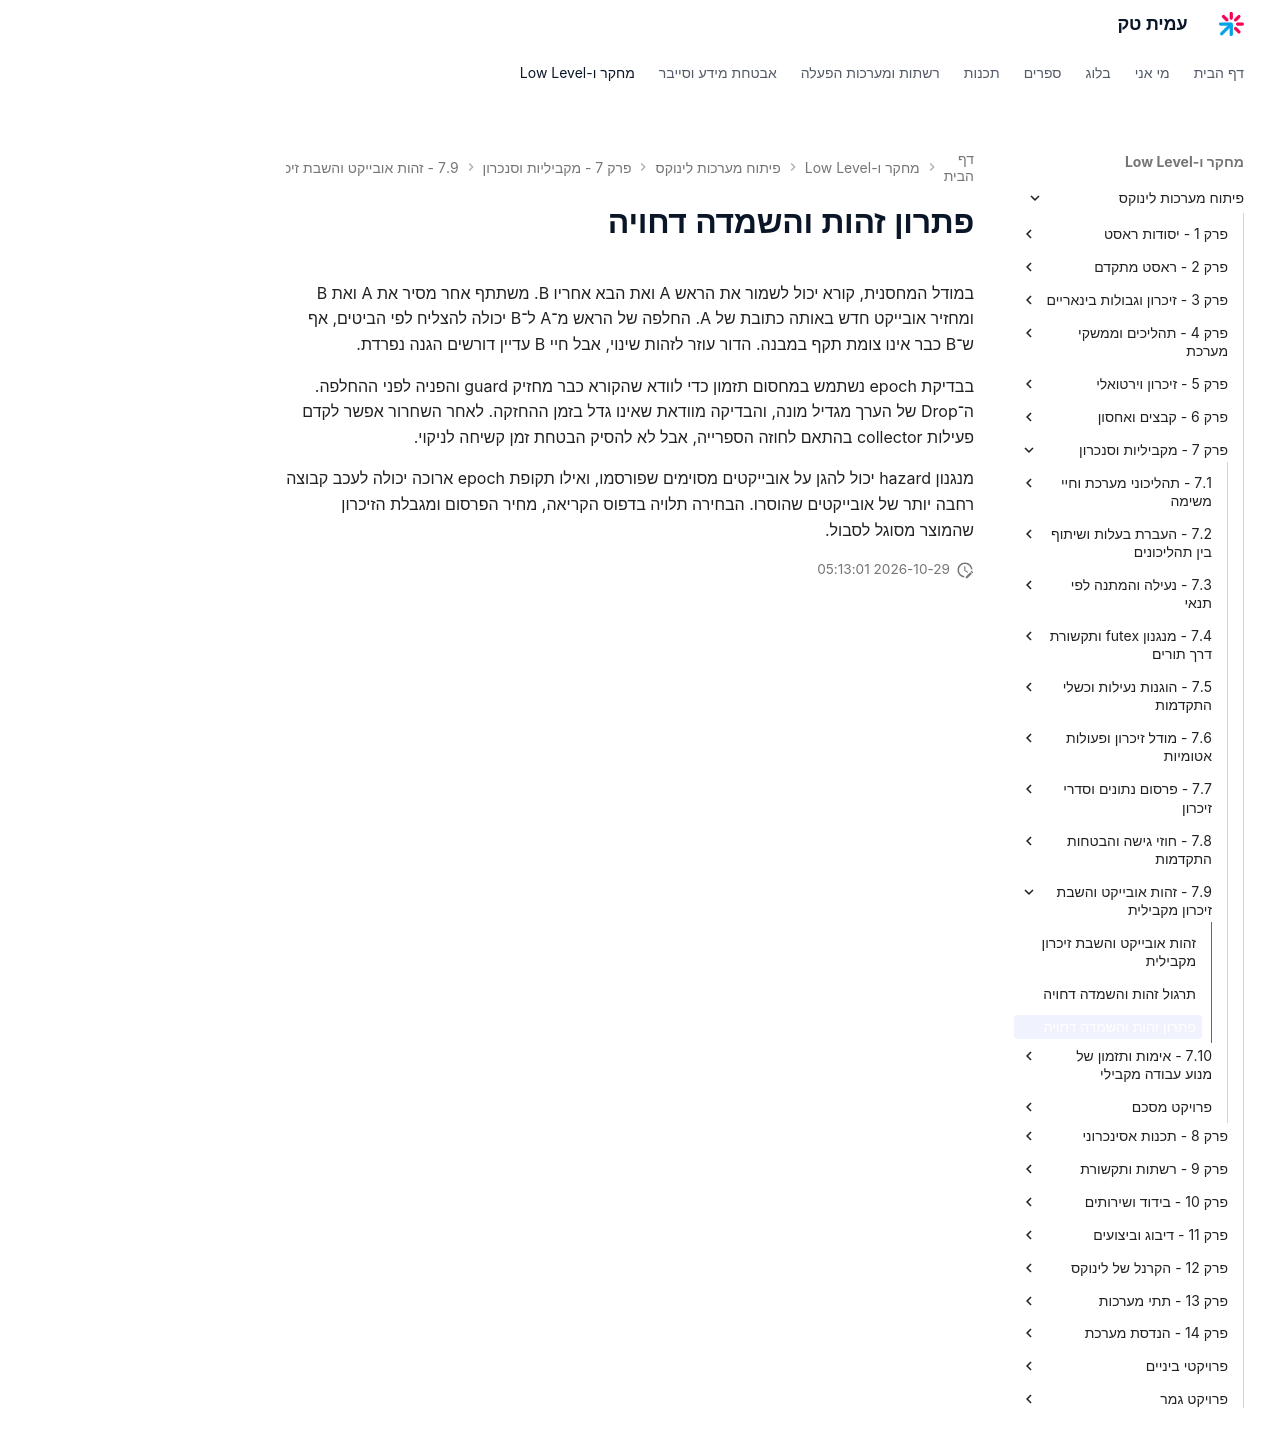

repository: AmitPinchasi/amittech · page: פיתוח-מערכות-לינוקס/7 - מקביליות וסנכרון/7.9 - זהות אובייקט והשבת זיכרון מקבילית/7.9 - זהות אובייקט והשבת זיכרון מקבילית - פתרון/index.html · generator: mkdocs

# פתרון זהות והשמדה דחויה

במודל המחסנית, קורא יכול לשמור את הראש A ואת הבא אחריו B. משתתף אחר מסיר את A ואת B ומחזיר אובייקט חדש באותה כתובת של A. החלפה של הראש מ־A ל־B יכולה להצליח לפי הביטים, אף ש־B כבר אינו צומת תקף במבנה. הדור עוזר לזהות שינוי, אבל חיי B עדיין דורשים הגנה נפרדת.

בבדיקת epoch נשתמש במחסום תזמון כדי לוודא שהקורא כבר מחזיק guard והפניה לפני ההחלפה. ה־Drop של הערך מגדיל מונה, והבדיקה מוודאת שאינו גדל בזמן ההחזקה. לאחר השחרור אפשר לקדם פעילות collector בהתאם לחוזה הספרייה, אבל לא להסיק הבטחת זמן קשיחה לניקוי.

מנגנון hazard יכול להגן על אובייקטים מסוימים שפורסמו, ואילו תקופת epoch ארוכה יכולה לעכב קבוצה רחבה יותר של אובייקטים שהוסרו. הבחירה תלויה בדפוס הקריאה, מחיר הפרסום ומגבלת הזיכרון שהמוצר מסוגל לסבול.
